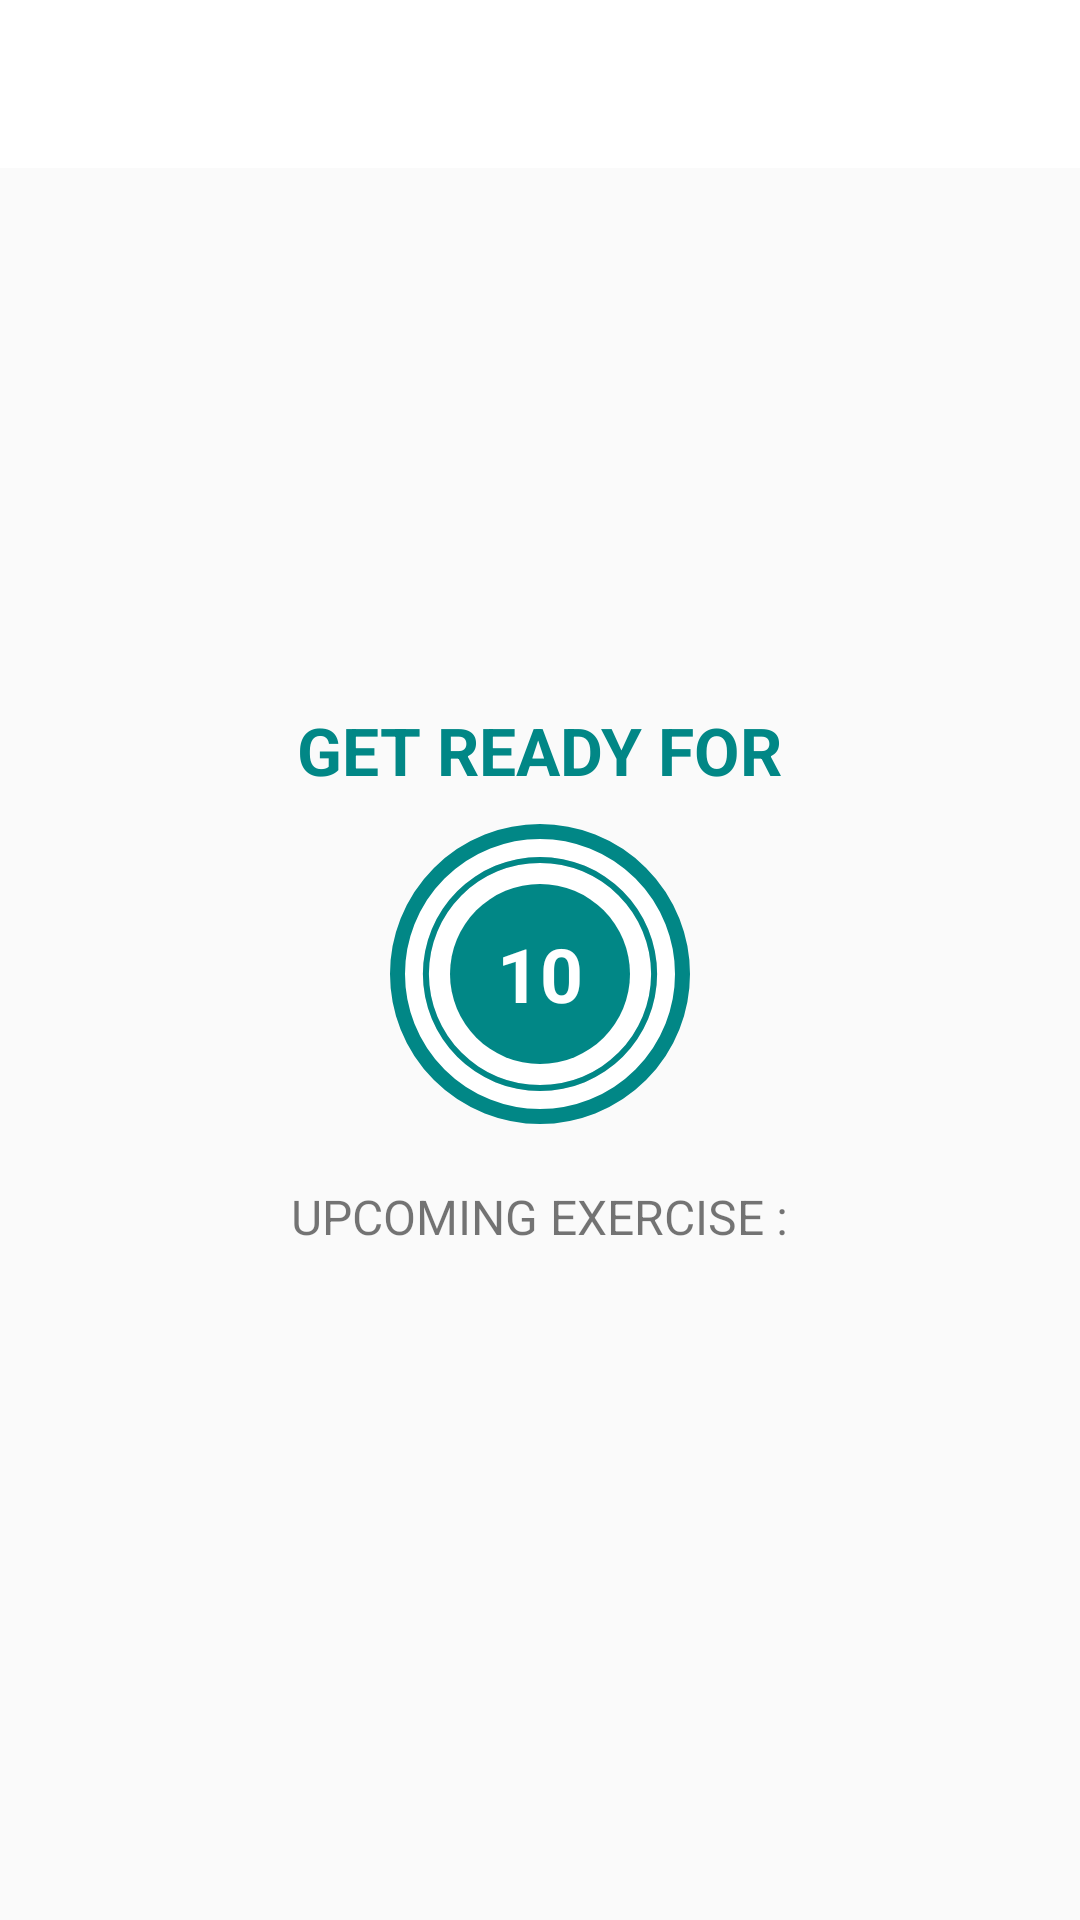

Here is an Android app screen rendered from its layout file. Give the layout XML and the strings, colors and styles it references.
<!-- AndroidManifest.xml: activity theme Theme.AppCompat.Light.NoActionBar -->
<!-- res/layout/activity_exercise.xml -->
<?xml version="1.0" encoding="utf-8"?>
<RelativeLayout xmlns:android="http://schemas.android.com/apk/res/android"
    xmlns:app="http://schemas.android.com/apk/res-auto"
    xmlns:tools="http://schemas.android.com/tools"
    android:layout_width="match_parent"
    android:layout_height="match_parent"
    android:orientation="vertical"
    tools:context=".ExerciseActivity">

    <androidx.appcompat.widget.Toolbar
        android:id="@+id/tb_exercise"
        android:layout_width="match_parent"
        android:layout_height="?android:attr/actionBarSize"
        android:background="@color/white"
        android:theme="@style/ToolbarTheme"
        app:titleTextColor="@color/black" />

    <LinearLayout
        android:id="@+id/ll_rest_view"
        android:layout_width="match_parent"
        android:layout_height="match_parent"
        android:layout_below="@id/tb_exercise"
        android:layout_above="@id/rv_exercise_status"
        android:gravity="center"
        android:orientation="vertical"
        android:visibility="visible"
        tools:visibility="visible">

        <TextView
            android:layout_width="wrap_content"
            android:layout_height="wrap_content"
            android:text="@string/get_ready_for"
            android:textColor="@color/teal_700"
            android:textSize="22sp"
            android:textStyle="bold" />


        <FrameLayout
            android:layout_width="100dp"
            android:layout_height="100dp"
            android:layout_marginTop="10dp"
            android:background="@drawable/item_circular_color_accent_border">

            <ProgressBar
                android:id="@+id/pb_rest"
                style="?android:attr/progressBarStyleHorizontal"
                android:layout_width="100dp"
                android:layout_height="100dp"
                android:layout_gravity="center"
                android:background="@drawable/circular_progress_gray"
                android:indeterminate="false"
                android:max="10"
                android:progress="100"
                android:progressDrawable="@drawable/circular_progress_bar"
                android:rotation="-90" />

            <LinearLayout
                android:layout_width="60dp"
                android:layout_height="60dp"
                android:layout_gravity="center"
                android:background="@drawable/item_circular_color_accent_background"
                android:gravity="center">

                <TextView
                    android:id="@+id/tv_timer_rest"
                    android:layout_width="wrap_content"
                    android:layout_height="wrap_content"
                    android:text="10"
                    android:textColor="@color/white"
                    android:textSize="25sp"
                    android:textStyle="bold" />
            </LinearLayout>
        </FrameLayout>

        <TextView
            android:layout_width="wrap_content"
            android:layout_height="wrap_content"
            android:layout_marginTop="20dp"
            android:text="@string/upcoming_exercise"
            android:textSize="16sp" />

        <TextView
            android:id="@+id/tv_upcoming_exercise_name"
            android:layout_width="wrap_content"
            android:layout_height="wrap_content"
            android:layout_marginTop="5dp"
            android:textColor="@color/black"
            android:textSize="22sp"
            android:textStyle="bold"
            tools:text="Exercise name" />
    </LinearLayout>

    <LinearLayout
        android:id="@+id/ll_exercise_view"
        android:layout_width="match_parent"
        android:layout_height="match_parent"
        android:layout_below="@id/tb_exercise"
        android:layout_above="@id/rv_exercise_status"
        android:gravity="bottom|center_horizontal"
        android:orientation="vertical"
        android:visibility="gone"
        tools:visibility="gone">

        <ImageView
            android:id="@+id/iv_exercise_image"
            android:layout_width="match_parent"
            android:layout_height="0dp"
            android:layout_weight="1"
            android:contentDescription="@string/image"
            android:scaleType="fitXY"
            android:src="@drawable/ic_jumping_jacks" />

        <TextView
            android:id="@+id/tv_exercise_name"
            android:layout_width="wrap_content"
            android:layout_height="wrap_content"
            android:text="@string/exercise_name"
            android:textColor="@color/teal_700"
            android:textSize="18sp"
            android:textStyle="bold" />


        <FrameLayout
            android:layout_width="100dp"
            android:layout_height="100dp"
            android:layout_marginTop="10dp"
            android:layout_marginBottom="32dp"
            android:background="@drawable/item_circular_color_accent_border">

            <ProgressBar
                android:id="@+id/pb_exercise"
                style="?android:attr/progressBarStyleHorizontal"
                android:layout_width="100dp"
                android:layout_height="100dp"
                android:layout_gravity="center"
                android:background="@drawable/circular_progress_gray"
                android:indeterminate="false"
                android:max="30"
                android:progress="100"
                android:progressDrawable="@drawable/circular_progress_bar"
                android:rotation="-90" />

            <LinearLayout
                android:layout_width="60dp"
                android:layout_height="60dp"
                android:layout_gravity="center"
                android:background="@drawable/item_circular_color_accent_background"
                android:gravity="center">

                <TextView
                    android:id="@+id/tv_timer_exercise"
                    android:layout_width="wrap_content"
                    android:layout_height="wrap_content"
                    android:text="30"
                    android:textColor="@color/white"
                    android:textSize="25sp"
                    android:textStyle="bold" />
            </LinearLayout>
        </FrameLayout>
    </LinearLayout>

    <androidx.recyclerview.widget.RecyclerView
        android:id="@+id/rv_exercise_status"
        android:layout_width="wrap_content"
        android:layout_height="wrap_content"
        android:layout_alignParentBottom="true"
        android:layout_centerHorizontal="true"
        android:layout_margin="5dp" />


</RelativeLayout>
<!-- resources referenced by this layout -->
<resources>
  <color name="black">#FF000000</color>
  <color name="teal_700">#FF018786</color>
  <color name="white">#FFFFFFFF</color>
  <!-- drawable circular_progress_bar (drawable) -->
  <?xml version="1.0" encoding="utf-8"?>
  <layer-list xmlns:android="http://schemas.android.com/apk/res/android">
      <item>
          <shape android:shape="ring"
              android:innerRadiusRatio="2.7"
              android:thicknessRatio="50.0"
              android:useLevel="true">
              <solid android:color="@color/teal_700"/>
  
          </shape>
      </item>
  </layer-list>
  <!-- drawable circular_progress_gray (drawable) -->
  <?xml version="1.0" encoding="utf-8"?>
  <layer-list xmlns:android="http://schemas.android.com/apk/res/android">
      <item>
          <shape android:shape="ring"
              android:innerRadiusRatio="2.7"
              android:thicknessRatio="50.0"
              android:useLevel="false">
              <solid android:color="@color/light_gray"/>
  
          </shape>
      </item>
  </layer-list>
  <!-- drawable item_circular_color_accent_background (drawable) -->
  <?xml version="1.0" encoding="utf-8"?>
  <shape xmlns:android="http://schemas.android.com/apk/res/android"
      android:shape="oval">
      <solid android:color="@color/teal_700" />
  
  </shape>
  <!-- drawable item_circular_color_accent_border (drawable) -->
  <?xml version="1.0" encoding="utf-8"?>
  <shape xmlns:android="http://schemas.android.com/apk/res/android"
      android:shape="oval">
      <stroke
          android:width="5dp"
          android:color="@color/teal_700" />
      <solid android:color="@color/white" />
  </shape>
  <string name="exercise_name">Exercise name</string>
  <string name="get_ready_for">GET READY FOR</string>
  <string name="image">image</string>
  <string name="upcoming_exercise">UPCOMING EXERCISE :</string>
  <style name="ToolbarTheme" parent="@style/ThemeOverlay.AppCompat.ActionBar">
          <item name="colorControlNormal">@color/toolbar_color_control_normal</item>
      </style>
  <color name="light_gray">#D4DEE7</color>
  <color name="toolbar_color_control_normal">#000000</color>
</resources>
